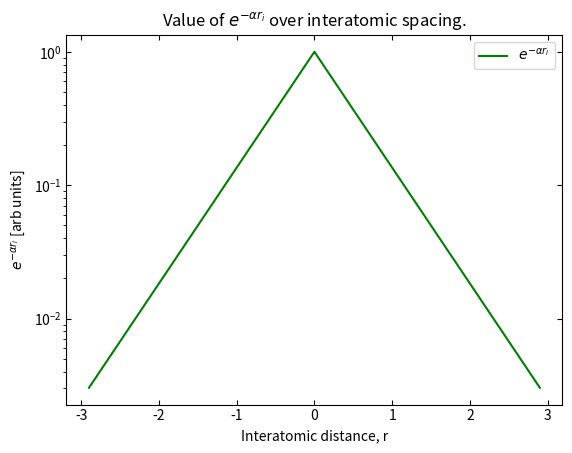

Write Python code to recreate this figure.
import matplotlib.pyplot as plt
import numpy as np
import sys
from matplotlib.patches import Polygon

#Making data
n = 100000
r = np.linspace(-2.9, 2.9, n)

y = np.exp(-2*abs(r))

#Summing all the values
sum = np.trapz(y, dx = 1/n)
print("sum is: ", sum)

#Plotting read data

plt.plot(r,y, label = r"$e^{-\alpha r_i}$", color = 'g')
plt.ylabel(r"$e^{-\alpha r_i}$ [arb units]")
plt.xlabel("Interatomic distance, r")
plt.tick_params(direction='in', top = 'true', right = 'true')
plt.title(r"Value of $e^{-\alpha r_i}$ over interatomic spacing.")
plt.yscale('log')
plt.legend()

plt.savefig("expfunc_plot.png", bbox_inches='tight')
plt.show()
